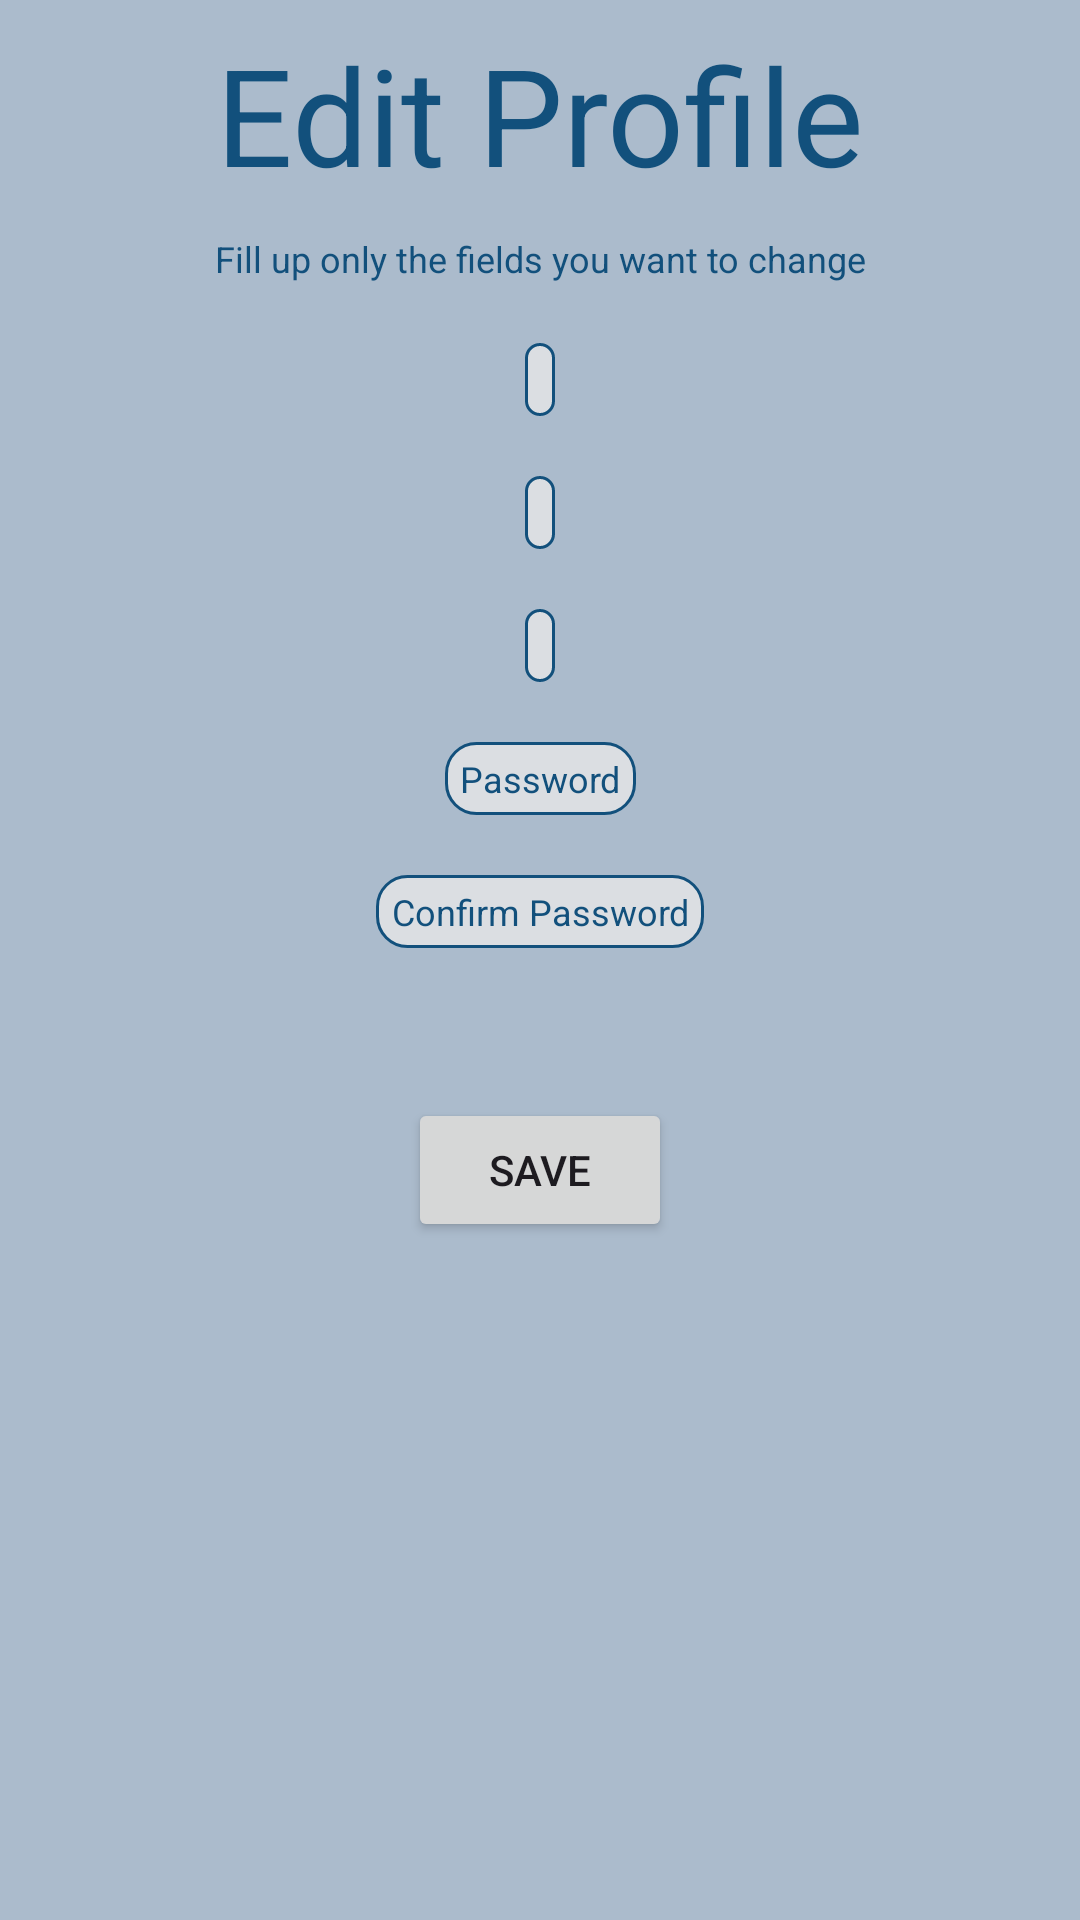

Write the Android layout XML for this screen, with the resource values it uses.
<!-- AndroidManifest.xml: application theme Theme.Fishnov -->
<!-- res/layout/activity_profile_edit.xml -->
<?xml version="1.0" encoding="utf-8"?>
<layout
    xmlns:android="http://schemas.android.com/apk/res/android"
    xmlns:app="http://schemas.android.com/apk/res-auto"
    xmlns:tools="http://schemas.android.com/tools">

    <data>
        <variable
            name="viewModel"
            type="com.example.fishnov.ui.pages.editProfile.EditProfileViewModel" />
    </data>
    <LinearLayout
        android:layout_width="match_parent"
        android:layout_height="match_parent"
        android:orientation="vertical"
        android:background="#ABBBCC"
        tools:context=".ui.pages.editProfile.EditProfileActvity">

        <androidx.constraintlayout.widget.ConstraintLayout
            android:layout_width="match_parent"
            android:layout_height="match_parent">

            <TextView
                android:id="@+id/Profile"
                android:layout_width="wrap_content"
                android:layout_height="wrap_content"
                android:layout_marginTop="8dp"
                android:layout_marginStart="24dp"
                android:layout_marginEnd="24dp"
                android:text="Edit Profile"
                android:textAlignment="center"
                android:textColor="#12507C"
                android:textColorLink="#12507C"
                android:textSize="45sp"
                app:layout_constraintEnd_toEndOf="parent"
                app:layout_constraintStart_toStartOf="parent"
                app:layout_constraintTop_toTopOf="parent" />

            <TextView
                android:id="@+id/Info"
                android:layout_width="wrap_content"
                android:layout_height="wrap_content"
                android:layout_marginTop="10dp"
                android:text="Fill up only the fields you want to change"
                android:textAlignment="center"
                android:textColor="#12507C"
                android:textColorLink="#12507C"
                android:textSize="12sp"
                app:layout_constraintEnd_toEndOf="parent"
                app:layout_constraintStart_toStartOf="parent"
                app:layout_constraintTop_toBottomOf="@+id/Profile"/>

            <EditText
                android:id="@+id/editTextFirstname"
                android:layout_width="wrap_content"
                android:layout_height="wrap_content"
                android:layout_marginTop="20sp"
                android:layout_marginStart="0sp"
                android:background="@drawable/border_textview"
                android:gravity="center_vertical|center_horizontal"
                android:hint="@{viewModel.firstName}"
                android:textAlignment="center"
                android:textColor="#12507C"
                android:textColorHint="#12507C"
                android:textSize="12sp"
                app:layout_constraintEnd_toEndOf="parent"
                app:layout_constraintStart_toStartOf="parent"
                app:layout_constraintTop_toBottomOf="@+id/Info"/>

            <EditText
                android:id="@+id/editTextLastname"
                android:layout_width="wrap_content"
                android:layout_height="wrap_content"
                android:layout_marginTop="20sp"
                android:layout_marginStart="0sp"
                android:background="@drawable/border_textview"
                android:gravity="center_vertical|center_horizontal"
                android:hint="@{viewModel.lastName}"
                android:textAlignment="center"
                android:textColor="#12507C"
                android:textColorHint="#12507C"
                android:textSize="12sp"
                app:layout_constraintEnd_toEndOf="parent"
                app:layout_constraintStart_toStartOf="parent"
                app:layout_constraintTop_toBottomOf="@+id/editTextFirstname"/>

            <EditText
                android:id="@+id/editTextTrawlerRegistration"
                android:layout_width="wrap_content"
                android:layout_height="wrap_content"
                android:layout_marginTop="20sp"
                android:layout_marginStart="0sp"
                android:background="@drawable/border_textview"
                android:gravity="center_vertical|center_horizontal"
                android:hint="@{viewModel.registrationTrawler}"
                android:textAlignment="center"
                android:textColor="#12507C"
                android:textColorHint="#12507C"
                android:textSize="12sp"
                app:layout_constraintEnd_toEndOf="parent"
                app:layout_constraintStart_toStartOf="parent"
                app:layout_constraintTop_toBottomOf="@+id/editTextLastname"/>

            <EditText
                android:id="@+id/editTextPassword"
                android:layout_width="wrap_content"
                android:layout_height="wrap_content"
                android:layout_marginTop="20sp"
                android:layout_marginStart="0sp"
                android:background="@drawable/border_textview"
                android:gravity="center_vertical|center_horizontal"
                android:hint="Password"
                android:textAlignment="center"
                android:textColor="#12507C"
                android:textColorHint="#12507C"
                android:textSize="12sp"
                app:layout_constraintEnd_toEndOf="parent"
                app:layout_constraintStart_toStartOf="parent"
                app:layout_constraintTop_toBottomOf="@+id/editTextTrawlerRegistration"/>

            <EditText
                android:id="@+id/editTextConfirmPassword"
                android:layout_width="wrap_content"
                android:layout_height="wrap_content"
                android:layout_marginTop="20sp"
                android:layout_marginStart="0sp"
                android:background="@drawable/border_textview"
                android:gravity="center_vertical|center_horizontal"
                android:hint="Confirm Password"
                android:textAlignment="center"
                android:textColor="#12507C"
                android:textColorHint="#12507C"
                android:textSize="12sp"
                app:layout_constraintEnd_toEndOf="parent"
                app:layout_constraintStart_toStartOf="parent"
                app:layout_constraintTop_toBottomOf="@+id/editTextPassword"/>

            <Button
                android:id="@+id/save_button"
                android:layout_width="wrap_content"
                android:layout_height="wrap_content"
                android:layout_marginTop="50sp"
                android:layout_marginStart="0sp"
                android:text="Save"
                app:layout_constraintEnd_toEndOf="parent"
                app:layout_constraintStart_toStartOf="parent"
                app:layout_constraintTop_toBottomOf="@+id/editTextConfirmPassword" />

        </androidx.constraintlayout.widget.ConstraintLayout>
    </LinearLayout>
</layout>
<!-- resources referenced by this layout -->
<resources>
  <!-- drawable border_textview (drawable) -->
  <?xml version="1.0" encoding="utf-8"?>
  <shape xmlns:android="http://schemas.android.com/apk/res/android"
      xmlns:tools="http://schemas.android.com/tools"
      android:shape="rectangle"
      tools:ignore="MissingDefaultResource">
      <padding
          android:left="5dp"
          android:top="4dp"
          android:right="5dp"
          android:bottom="4dp"/>
      <solid android:color="#DBDEE2" />
      <stroke android:width="1dp" android:color="#12507C"/>
      <corners android:radius="10dp" />
  </shape>
  <style name="Theme.Fishnov" parent="Base.Theme.Fishnov" />
  <style name="Base.Theme.Fishnov" parent="Theme.Material3.DayNight.NoActionBar">
          
          <item name="colorPrimary">#12507C</item>
          
      </style>
</resources>
